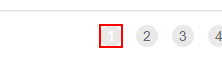
Task: Robotic Enterprise Framework
Workflow: Process

Step 1: find the link '{0}' in window '*ACME*' (msedge.exe)
